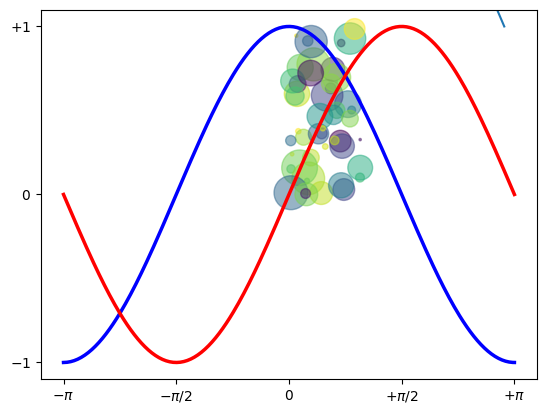

This chart was generated by the following Python code:
import numpy as np
import matplotlib as mpl
# pycharmのSciViewでplotを見るためのおまじない
try:
    mpl.use('module://backend_interagg')
    import matplotlib.pyplot as plt
except ModuleNotFoundError:
    import matplotlib.pyplot as plt


N = 50
x = np.random.rand(N)
y = np.random.rand(N)
colors = np.random.rand(N)
area = np.pi * (15 * np.random.rand(N)) ** 2  # 0 to 15 point radii
plt.scatter(x, y, s=area, c=colors, alpha=0.5)
plt.show()

X = np.linspace(-np.pi, np.pi, 256, endpoint=True)
C, S = np.cos(X), np.sin(X)

plt.plot(X, C, color="blue", linewidth=2.5, linestyle="-")
plt.plot(X, S, color="red", linewidth=2.5, linestyle="-")

plt.xlim(X.min() * 1.1, X.max() * 1.1)
plt.xticks([-np.pi, -np.pi / 2, 0, np.pi / 2, np.pi],
           [r'$-\pi$', r'$-\pi/2$', r'$0$', r'$+\pi/2$', r'$+\pi$'])

plt.ylim(C.min() * 1.1, C.max() * 1.1)
plt.yticks([-1, 0, +1],
           [r'$-1$', r'$0$', r'$+1$'])

plt.show()


line = [4, 3, 2, 1]
plt.plot(line)
plt.show()
